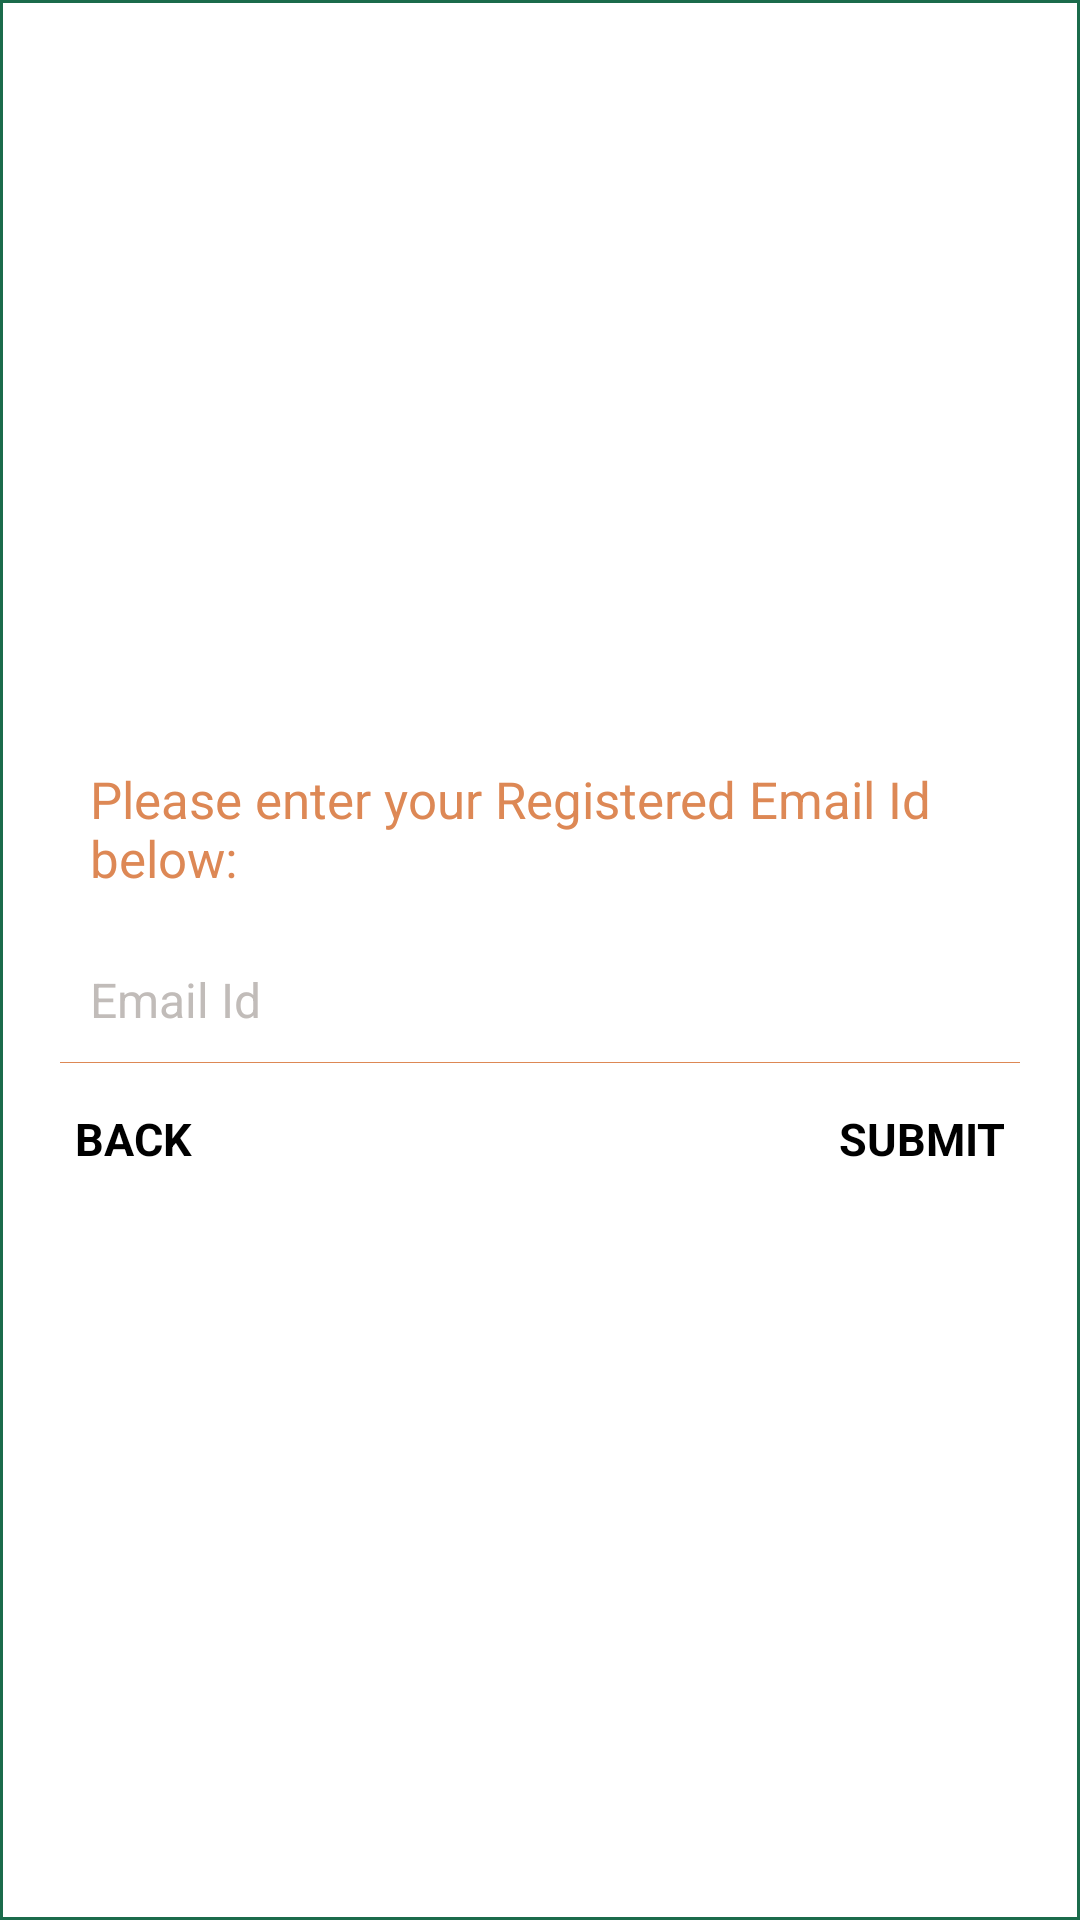

Here is an Android app screen rendered from its layout file. Give the layout XML and the strings, colors and styles it references.
<!-- AndroidManifest.xml: application theme AppTheme -->
<!-- res/layout/forgotpassword_layout.xml -->
<?xml version="1.0" encoding="utf-8"?>
<LinearLayout xmlns:android="http://schemas.android.com/apk/res/android"
    android:layout_width="match_parent"
    android:layout_height="wrap_content"
    android:layout_gravity="center"
    android:layout_marginLeft="@dimen/margin"
    android:layout_marginRight="@dimen/margin"
    android:background="@drawable/edit_text"
    android:gravity="center"
    android:orientation="vertical"
    android:padding="20dp" >

    <TextView
        android:layout_width="match_parent"
        android:layout_height="wrap_content"
        android:padding="10dp"
        android:text="@string/registered_emailid"
        android:textColor="@color/white_greyish"
        android:textSize="17sp" />

    <EditText
        android:id="@+id/registered_emailid"
        android:layout_width="match_parent"
        android:layout_height="wrap_content"
        android:layout_marginTop="5dp"
        android:singleLine="true"
        android:background="@android:color/transparent"
        android:drawableLeft="@drawable/email"
        android:drawablePadding="8dp"
        android:gravity="center_vertical"
        android:hint="@string/email"
        android:inputType="textEmailAddress"
        android:padding="10dp"
        android:textColor="@color/black"
        android:textColorHint="@color/shadow_start"
        android:textSize="16sp" />

    <View
        android:layout_width="match_parent"
        android:layout_height="1px"
        android:background="@color/white_greyish" />

    <RelativeLayout
        android:layout_width="match_parent"
        android:layout_height="wrap_content"
        android:layout_marginTop="10dp" >

        <TextView
            android:id="@+id/backToLoginBtn"
            android:layout_width="wrap_content"
            android:layout_height="wrap_content"
            android:layout_alignParentLeft="true"

            android:padding="5dp"
            android:text="@string/back"
            android:textColor="@color/black"
            android:textSize="15sp"
            android:textStyle="bold" />

        <TextView
            android:id="@+id/forgot_button"
            android:layout_width="wrap_content"
            android:layout_height="wrap_content"
            android:layout_alignParentRight="true"
            android:gravity="right"
            android:padding="5dp"
            android:text="@string/submit"
            android:textColor="@color/black"
            android:textSize="15sp"
            android:textStyle="bold" />
    </RelativeLayout>

</LinearLayout>
<!-- resources referenced by this layout -->
<resources>
  <color name="black">#000000</color>
  <color name="shadow_start">#c1bcb9</color>
  <color name="white_greyish">#DD8855</color>
  <dimen name="margin">10dp</dimen>
  <!-- drawable edit_text (drawable) -->
  <?xml version="1.0" encoding="utf-8"?>
  <shape xmlns:android="http://schemas.android.com/apk/res/android">
      <stroke
          android:width="1dp"
          android:color="@color/shadow_back" />
      <solid
          android:color="#FFFFFF" />
  
  </shape>
  <string name="back">BACK</string>
  <string name="email">Email Id</string>
  <string name="registered_emailid">Please enter your Registered Email Id below:</string>
  <string name="submit">SUBMIT</string>
  <style name="AppTheme" parent="Theme.AppCompat.Light.NoActionBar">
          
          <item name="colorPrimary">@color/colorPrimary</item>
          <item name="colorPrimaryDark">@color/colorPrimaryDark</item>
          <item name="colorAccent">@color/colorAccent</item>
          <item name="android:actionModeBackground">@color/colorPrimary</item>
          <item name="actionModeBackground">@color/colorPrimary</item>
          <item name="android:textColorSecondary">@color/black</item>
          <item name="android:textSize">@dimen/textsize</item> 
          <item name="android:minWidth">20dip</item>
  
  
      </style>
  <color name="shadow_back">#1b6b4b</color>
  <color name="colorPrimary">#023d37</color>
  <color name="colorPrimaryDark">#023d37</color>
  <color name="colorAccent">#023d37</color>
  <dimen name="textsize">15dp</dimen>
</resources>
